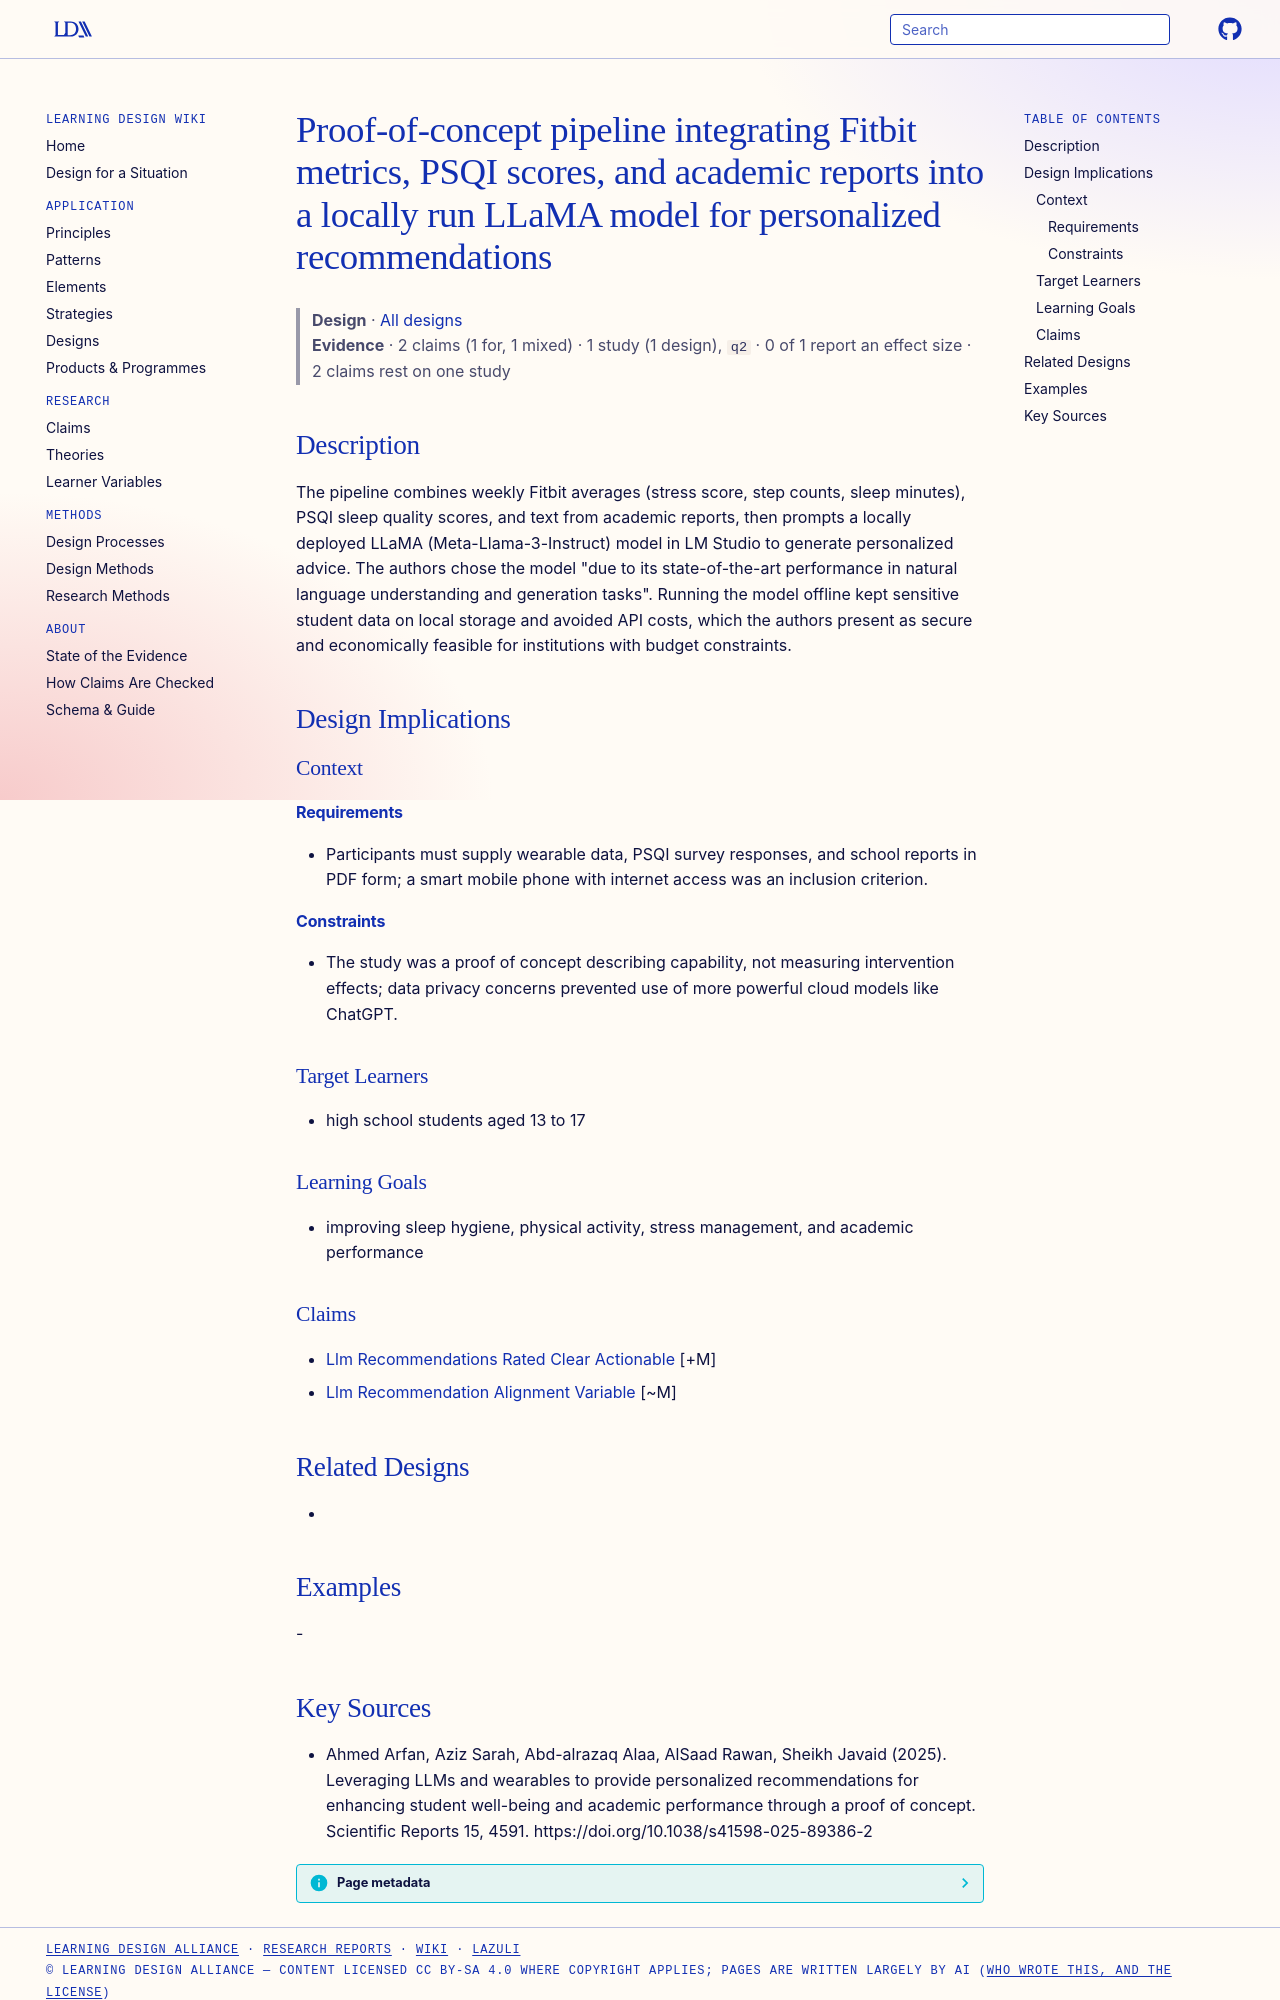

repository: Learning-Design-Alliance/learning-wiki · page: designs/llama-lm-studio-personalized-recommendation-pipeline/index.html · generator: mkdocs

---
type: design
id: llama-lm-studio-personalized-recommendation-pipeline
title: Proof-of-concept pipeline integrating Fitbit metrics, PSQI scores, and academic reports into a locally run LLaMA model for personalized recommendations
description: The pipeline combines weekly Fitbit averages (stress score, step counts, sleep minutes), PSQI sleep quality scores, and text from academic reports, then prompts a locally deployed LLaMA (Meta-Llama-3-Instruct) model i...
status: review
generated:
  by: "process:settle-candidates"
  at: 2026-11-07
sources:
  - id: ahmed-arfan-2025
    resource: "https://doi.org/10.1038/s41598-025-89386-2"
    title: "Ahmed Arfan, Aziz Sarah, Abd-alrazaq Alaa, AlSaad Rawan, Sheikh Javaid (2025). Leveraging LLMs and wearables to provide personalized recommendations for enhancing student well-being and academic performance through a proof of concept. Scientific Reports 15, 4591. https://doi.org/10.1038/s41598-025-89386-2"
    author: Ahmed Arfan, Aziz Sarah, Abd-alrazaq Alaa, AlSaad Rawan, Sheikh Javaid
---

# Proof-of-concept pipeline integrating Fitbit metrics, PSQI scores, and academic reports into a locally run LLaMA model for personalized recommendations

> **Design** · [All designs](index.md)
> **Evidence** · 2 claims (1 for, 1 mixed) · 1 study (1 design), `q2` · 0 of 1 report an effect size · 2 claims rest on one study

## Description
The pipeline combines weekly Fitbit averages (stress score, step counts, sleep minutes), PSQI sleep quality scores, and text from academic reports, then prompts a locally deployed LLaMA (Meta-Llama-3-Instruct) model in LM Studio to generate personalized advice. The authors chose the model "due to its state-of-the-art performance in natural language understanding and generation tasks". Running the model offline kept sensitive student data on local storage and avoided API costs, which the authors present as secure and economically feasible for institutions with budget constraints.

## Design Implications

### Context
#### Requirements
- Participants must supply wearable data, PSQI survey responses, and school reports in PDF form; a smart mobile phone with internet access was an inclusion criterion.
#### Constraints
- The study was a proof of concept describing capability, not measuring intervention effects; data privacy concerns prevented use of more powerful cloud models like ChatGPT.

### Target Learners
- high school students aged 13 to 17

### Learning Goals
- improving sleep hygiene, physical activity, stress management, and academic performance

### Claims
- [Llm Recommendations Rated Clear Actionable](../claims/llm-recommendations-rated-clear-actionable.md) [+M]
- [Llm Recommendation Alignment Variable](../claims/llm-recommendation-alignment-variable.md) [~M]

## Related Designs
- 

## Examples
-
